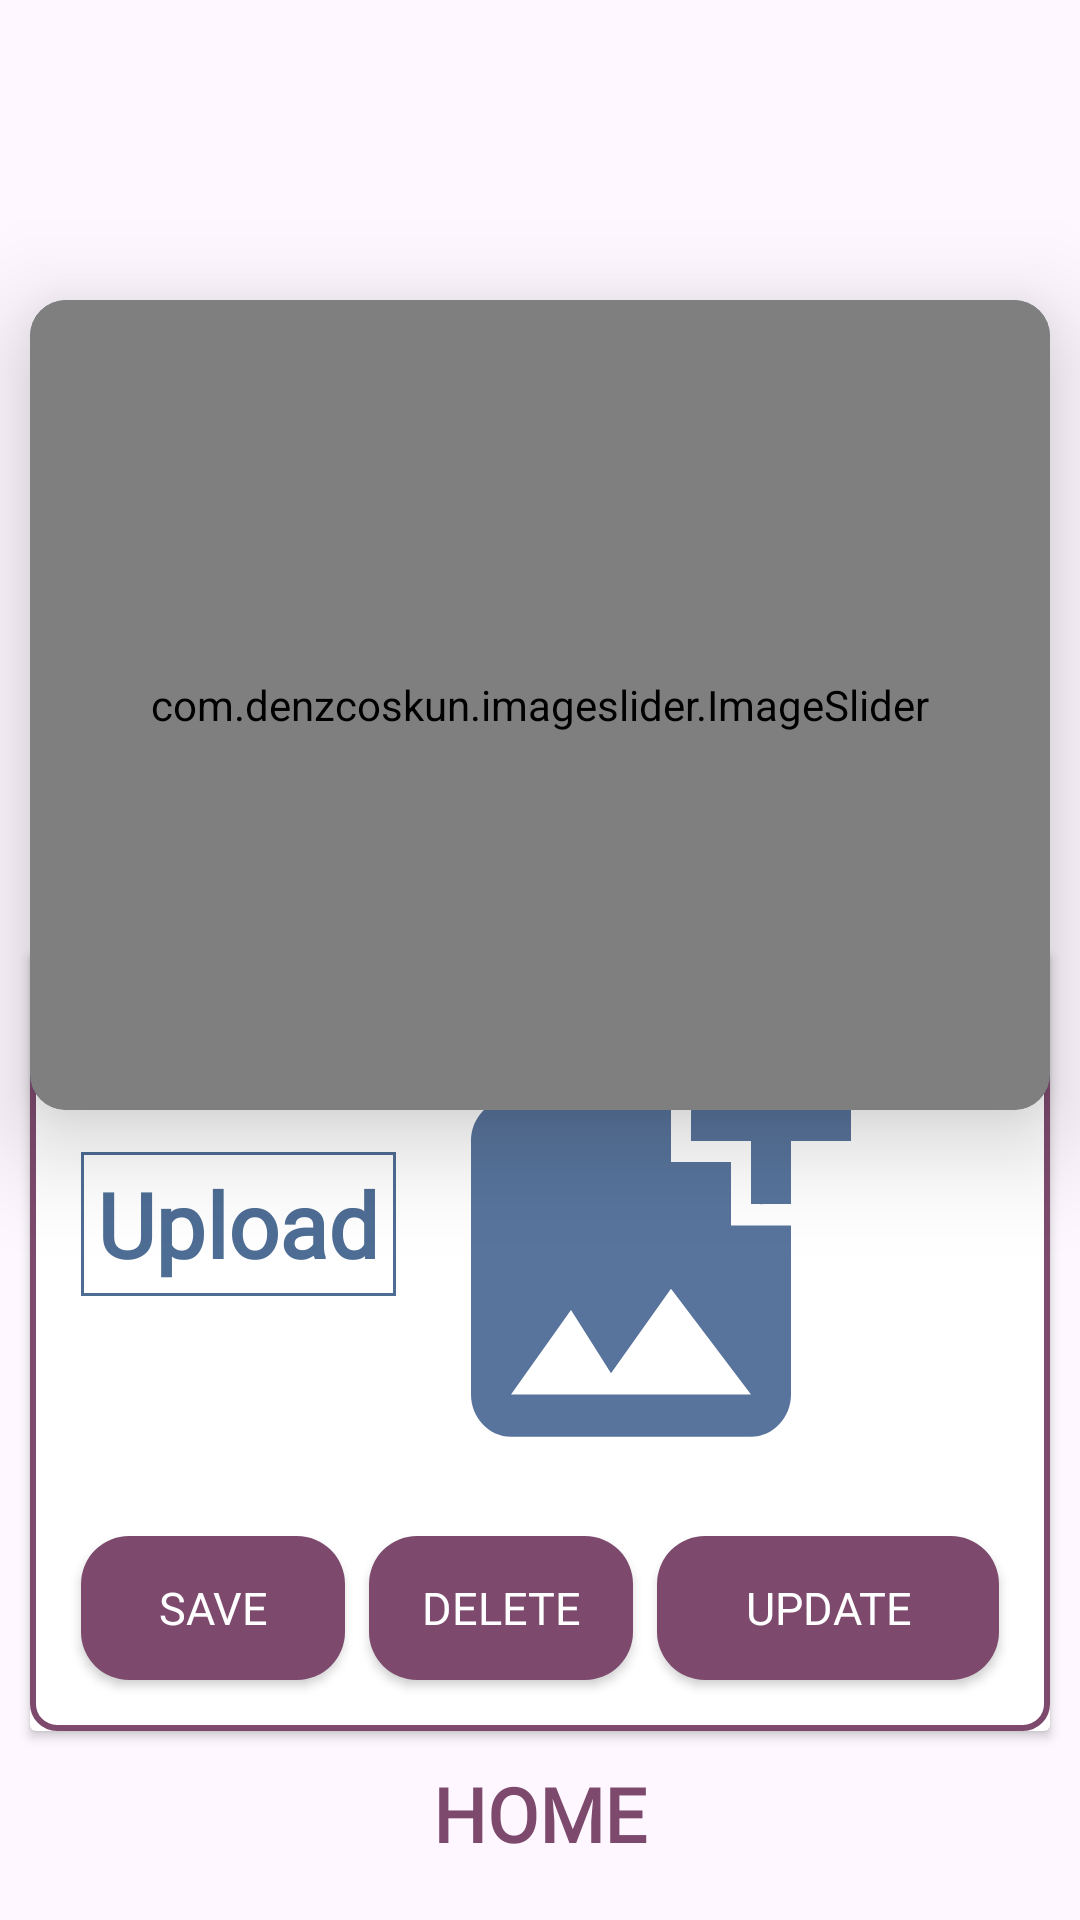

Android layout source for this screen:
<!-- AndroidManifest.xml: application theme Theme.B210109058 -->
<!-- res/layout/activity_slider_operations.xml -->
<?xml version="1.0" encoding="utf-8"?>
<RelativeLayout xmlns:android="http://schemas.android.com/apk/res/android"
    xmlns:app="http://schemas.android.com/apk/res-auto"
    xmlns:tools="http://schemas.android.com/tools"
    android:id="@+id/main"
    android:layout_width="match_parent"
    android:layout_height="match_parent"
    tools:context=".SliderOperations">


    <ImageView
        android:id="@+id/logout5"
        android:layout_width="74dp"
        android:layout_height="74dp"
        android:layout_alignParentTop="true"
        android:layout_alignParentEnd="true"
        android:layout_alignParentBottom="true"

        android:layout_marginStart="40dp"
        android:layout_marginLeft="40dp"
        android:layout_marginTop="-13dp"
        android:layout_marginEnd="-7dp"
        android:layout_marginRight="40dp"
        android:layout_marginBottom="670dp"
        android:contentDescription="@string/historicalPlacesSmall"
        android:onClick="logOut"
        android:src="@drawable/baseline_close_24"
        tools:ignore="OnClick" />

    <androidx.cardview.widget.CardView
        android:id="@+id/adminPanel"
        android:layout_width="wrap_content"
        android:layout_height="260dp"
        android:layout_alignParentStart="true"
        android:layout_alignParentEnd="true"
        android:layout_alignParentBottom="true"
        android:layout_gravity="center_horizontal"
        android:layout_marginStart="10dp"
        android:layout_marginTop="160dp"
        android:layout_marginEnd="10dp"
        android:layout_marginBottom="63dp"
        android:background="@drawable/edit_text_bg"
        android:orientation="vertical"
        android:padding="8dp">


        <RelativeLayout
            android:id="@+id/sliderOperationLayout"
            android:layout_width="wrap_content"
            android:layout_height="260dp"
            android:background="@drawable/edit_text_bg"
            android:orientation="vertical"


            android:padding="12dp">

            <TextView
                android:id="@+id/sliderUpload"
                android:layout_width="105dp"
                android:layout_height="48dp"
                android:layout_alignParentStart="true"
                android:layout_alignParentTop="true"
                android:layout_marginStart="5dp"
                android:layout_marginTop="55dp"
                android:background="@drawable/table_border"

                android:contentDescription="@string/historicalPlaces"
                android:fontFamily="@font/architects_daughter"
                android:gravity="center"
                android:text="@string/upload"
                android:textColor="@color/blue"
                android:textSize="30sp"
                android:textStyle="bold"
                tools:ignore="InefficientWeight,SmallSp" />

            <ImageView
                android:id="@+id/sliderImage"
                android:layout_width="160dp"
                android:layout_height="160dp"
                android:layout_alignParentStart="true"
                android:layout_alignParentTop="true"
                android:layout_alignParentBottom="true"
                android:layout_marginStart="115dp"
                android:layout_marginTop="2dp"
                android:layout_marginBottom="65dp"
                android:contentDescription="@string/upload"
                android:onClick="uploadImage"
                android:scaleType="fitXY"
                android:src="@drawable/baseline_add_photo_alternate_24"
                tools:ignore="OnClick" />

            <Button
                android:id="@+id/btn_create"
                android:layout_width="wrap_content"
                android:layout_height="48dp"

                android:layout_alignParentStart="true"
                android:layout_alignParentBottom="true"
                android:layout_marginStart="5dp"
                android:layout_marginTop="90dp"
                android:layout_marginBottom="5dp"
                android:autofillHints="none"
                android:background="@drawable/button_background"
                android:backgroundTint="@color/purple"
                android:clickable="true"
                android:focusable="true"

                android:fontFamily="@font/architects_daughter"
                android:onClick="save"
                android:text="@string/add"
                android:textAllCaps="false"
                android:textColor="@android:color/white"
                android:textSize="15sp"
                tools:ignore="OnClick" />

            <Button
                android:id="@+id/btn_delete"
                android:layout_width="wrap_content"
                android:layout_height="48dp"

                android:layout_alignParentBottom="true"
                android:layout_marginStart="8dp"
                android:layout_marginTop="90dp"
                android:layout_marginBottom="5dp"
                android:layout_toEndOf="@+id/btn_create"
                android:background="@drawable/button_background"
                android:backgroundTint="@color/purple"
                android:clickable="true"
                android:contentDescription="@string/delete"
                android:focusable="true"
                android:fontFamily="@font/architects_daughter"
                android:onClick="delete"
                android:text="@string/delete"
                android:textAllCaps="false"
                android:textColor="@android:color/white"
                android:textSize="15sp"
                tools:ignore="OnClick" />

            <Button
                android:id="@+id/btn_update"
                android:layout_width="wrap_content"
                android:layout_height="wrap_content"
                android:layout_alignParentEnd="true"
                android:layout_alignParentBottom="true"
                android:layout_marginStart="8dp"
                android:layout_marginEnd="5dp"

                android:layout_marginBottom="5dp"
                android:layout_toEndOf="@+id/btn_delete"
                android:background="@drawable/button_background"
                android:backgroundTint="@color/purple"
                android:clickable="true"
                android:focusable="true"
                android:fontFamily="@font/architects_daughter"
                android:onClick="update"
                android:text="@string/update"
                android:textAllCaps="false"
                android:textColor="@android:color/white"
                android:textSize="15sp"
                tools:ignore="OnClick" />

            <ProgressBar
                android:id="@+id/progressBar"
                android:layout_width="131dp"
                android:layout_height="118dp"
                android:layout_alignParentTop="true"

                android:layout_alignParentEnd="true"
                android:layout_alignParentBottom="true"
                android:layout_gravity="center"
                android:layout_marginTop="20dp"
                android:layout_marginEnd="85dp"
                android:layout_marginBottom="85dp"
                android:indeterminate="@color/blue"
                android:visibility="invisible" />


        </RelativeLayout>


    </androidx.cardview.widget.CardView>

    <androidx.cardview.widget.CardView
        android:id="@+id/cardView"
        android:layout_width="400dp"
        android:layout_height="270dp"
        android:layout_marginStart="10dp"
        android:layout_marginTop="100dp"
        android:layout_marginEnd="10dp"
        app:cardBackgroundColor="@color/blue"
        app:cardCornerRadius="12dp"
        app:cardElevation="20dp">

        
        <com.denzcoskun.imageslider.ImageSlider
            android:id="@+id/imageSlider"
            android:layout_width="match_parent"
            android:layout_height="match_parent"
            app:iss_auto_cycle="true"
            app:iss_corner_radius="10"
            app:iss_delay="1000"
            app:iss_period="2000"
            app:iss_title_background="@drawable/slider_bg">

        </com.denzcoskun.imageslider.ImageSlider>

    </androidx.cardview.widget.CardView>

    <TableLayout
        android:id="@+id/table"
        android:layout_width="400dp"
        android:layout_height="wrap_content"
        android:layout_below="@+id/cardView"

        android:layout_alignParentStart="true"
        android:layout_alignParentEnd="true"
        android:layout_marginStart="10dp"
        android:layout_marginTop="24dp"
        android:layout_marginEnd="10dp"
        android:importantForAccessibility="no">

        


        <TextView
            android:id="@+id/cityName"
            android:layout_width="400dp"
            android:layout_height="50dp"
            android:layout_weight="1"
            android:background="@drawable/table_border"
            android:fontFamily="@font/architects_daughter"
            android:gravity="center"
            android:text="@string/cityName"
            android:textColor="@color/purple"
            android:textSize="25sp"
            android:textStyle="bold" />


    </TableLayout>

    <TextView
        android:id="@+id/home2_text_home"
        android:layout_width="wrap_content"
        android:layout_height="55dp"
        android:layout_alignParentStart="true"
        android:layout_alignParentEnd="true"
        android:layout_alignParentBottom="true"
        android:layout_marginStart="116dp"
        android:layout_marginEnd="116dp"
        android:layout_marginBottom="8dp"
        android:autofillHints="none"
        android:clickable="true"
        android:focusable="true"
        android:fontFamily="@font/architects_daughter"
        android:gravity="center"
        android:onClick="home2"
        android:padding="8dp"
        android:text="@string/home"
        android:textColor="@color/purple"
        android:textSize="25sp"
        android:textStyle="bold"
        app:layout_constraintBottom_toBottomOf="parent"
        app:layout_constraintEnd_toEndOf="parent"
        app:layout_constraintHorizontal_bias="0.528"
        app:layout_constraintStart_toStartOf="parent"
        app:layout_constraintVertical_bias="0.551"
        tools:ignore="OnClick" />

</RelativeLayout>
<!-- resources referenced by this layout -->
<resources>
  <color name="blue">#4E6D94</color>
  <color name="purple">#7D4A6E</color>
  <!-- drawable baseline_add_photo_alternate_24 (drawable) -->
  <vector xmlns:android="http://schemas.android.com/apk/res/android" android:height="24dp" android:tint="#58749C" android:viewportHeight="24" android:viewportWidth="24" android:width="24dp">
        
      <path android:fillColor="@android:color/white" android:pathData="M19,7v2.99s-1.99,0.01 -2,0L17,7h-3s0.01,-1.99 0,-2h3L17,2h2v3h3v2h-3zM16,11L16,8h-3L13,5L5,5c-1.1,0 -2,0.9 -2,2v12c0,1.1 0.9,2 2,2h12c1.1,0 2,-0.9 2,-2v-8h-3zM5,19l3,-4 2,3 3,-4 4,5L5,19z"/>
      
  </vector>
  <!-- drawable baseline_close_24 (drawable) -->
  <vector xmlns:android="http://schemas.android.com/apk/res/android" android:height="24dp" android:tint="#617CA7" android:viewportHeight="24" android:viewportWidth="24" android:width="24dp">
        
      <path android:fillColor="@android:color/white" android:pathData="M19,6.41L17.59,5 12,10.59 6.41,5 5,6.41 10.59,12 5,17.59 6.41,19 12,13.41 17.59,19 19,17.59 13.41,12z"/>
      
  </vector>
  <!-- drawable button_background (drawable) -->
  <?xml version="1.0" encoding="utf-8"?>
  <shape xmlns:android="http://schemas.android.com/apk/res/android">
      <solid android:color="@color/purple" /> 
      <corners android:radius="16dp" />  
  </shape>
  <!-- drawable edit_text_bg (drawable) -->
  <?xml version="1.0" encoding="utf-8"?>
  <shape xmlns:android="http://schemas.android.com/apk/res/android">
      <solid android:color="@android:color/white" />
      <stroke android:width="2dp" android:color="@color/purple" />
      <corners android:radius="8dp" />
  </shape>
  <!-- drawable slider_bg (drawable) -->
  <?xml version="1.0" encoding="utf-8"?>
  <shape xmlns:android="http://schemas.android.com/apk/res/android">
      <solid android:color="@color/blue" />
      <stroke android:width="2dp" android:color="@color/purple" />
      <corners android:radius="8dp" />
  </shape>
  <!-- drawable table_border (drawable) -->
  <?xml version="1.0" encoding="utf-8"?>
  <shape xmlns:android="http://schemas.android.com/apk/res/android">
      <solid android:color="@color/white" />
      <stroke
          android:color="@color/blue"
          android:width="1dp"  />
      <padding
          android:left="2dp"
          android:top="2dp"
          android:right="2dp"
          android:bottom="2dp" />
  </shape>
  <string name="add">SAVE</string>
  <string name="cityName">CITY NAME</string>
  <string name="delete">DELETE</string>
  <string name="historicalPlaces">HISTORICAL PLACES</string>
  <string name="historicalPlacesSmall">Historical Places</string>
  <string name="home">HOME</string>
  <string name="update">UPDATE</string>
  <string name="upload">Upload</string>
  <style name="Theme.B210109058" parent="Base.Theme.B210109058" />
  <color name="white">#FFFFFFFF</color>
  <style name="Base.Theme.B210109058" parent="Theme.Material3.DayNight.NoActionBar">
          
          
      </style>
</resources>
